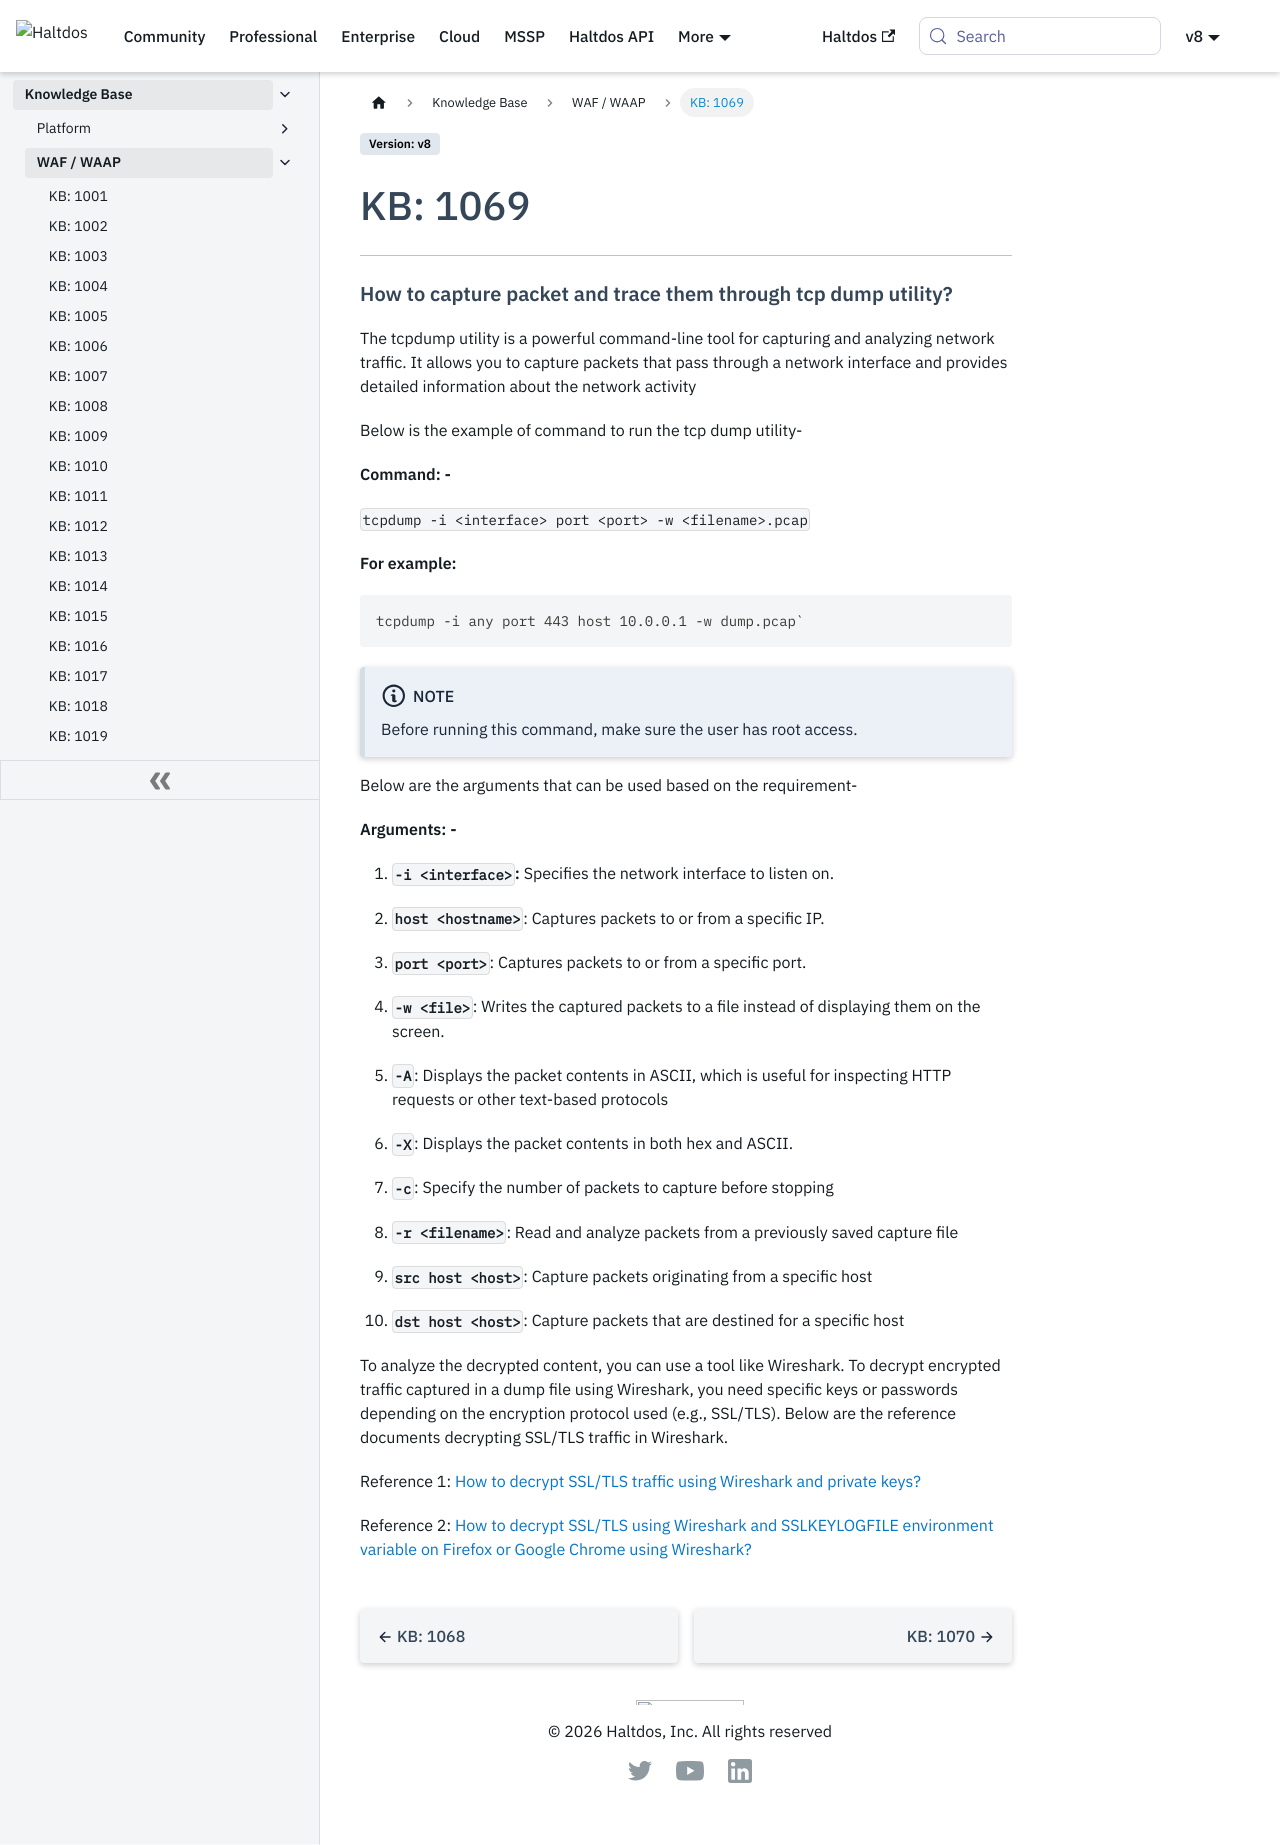

repository: halt-dos/hd-wiki-public · page: v8/kb/waf/kb-1069/index.html · generator: docusaurus

---
sidebar_position: 69
---

# KB: 1069

---

#### **How to capture packet and trace them through tcp dump utility?**

The tcpdump utility is a powerful command-line tool for capturing and analyzing network traffic. It allows you to capture packets that pass through a network interface and provides detailed information about the network activity

Below is the example of command to run the tcp dump utility-

**Command: -** 

    `tcpdump -i <interface> port <port> -w <filename>.pcap`

**For example:** <br/> 
```bash
tcpdump -i any port 443 host 10.0.0.1 -w dump.pcap`
```

:::note Note
Before running this command, make sure the user has root access.
:::
  
Below are the arguments that can be used based on the requirement-

**Arguments: -**

   1. **`-i <interface>`:** Specifies the network interface to listen on.

   2. **`host <hostname>`**: Captures packets to or from a specific IP.

   3. **`port <port>`**: Captures packets to or from a specific port.

   4. **`-w <file>`**: Writes the captured packets to a file instead of
    displaying them on the screen.

   5. **`-A`**: Displays the packet contents in ASCII, which is useful for
    inspecting HTTP requests or other text-based protocols

   6. **`-X`**: Displays the packet contents in both hex and ASCII.

   7. **`-c`**: Specify the number of packets to capture before stopping

   8. **`-r <filename>`**: Read and analyze packets from a previously saved capture file

   9. **`src host <host>`**: Capture packets originating from a specific host

   10. **`dst host <host>`**: Capture packets that are destined for a specific host

To analyze the decrypted content, you can use a tool like Wireshark. To
decrypt encrypted traffic captured in a dump file using Wireshark, you
need specific keys or passwords depending on the encryption protocol
used (e.g., SSL/TLS). Below are the reference documents decrypting SSL/TLS
traffic in Wireshark.

Reference 1: [How to decrypt SSL/TLS traffic using Wireshark and private keys?](/kb/waf/kb-1070)

Reference 2: [How to decrypt SSL/TLS using Wireshark and SSLKEYLOGFILE environment variable on Firefox or Google Chrome using Wireshark?](/kb/waf/kb-1071) 
